Run: headless pygame with SDL's dummy video driver; simulated clock (each Clock.tick advances the game by its frame time, no real sleeping); random seed 0; keys injected as events and as key.get_pressed() state; no mouse input.
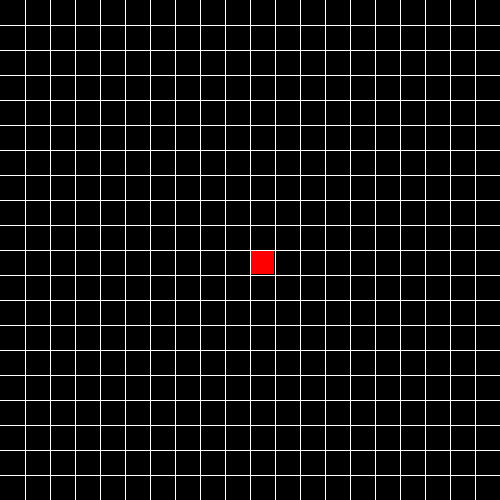
Frame 1 of 4 · flips 1–60 · no input
Frame 2 of 4 · flips 61–180 · tapped SPACE, RETURN · held RIGHT (→), D · screen unchanged from frame 1, image omitted
Frame 3 of 4 · flips 181–300 · held DOWN (↓), S · screen unchanged from frame 2, image omitted
Frame 4 of 4 · flips 301–420 · held LEFT (←), A, UP (↑), W · screen unchanged from frame 3, image omitted

The pygame program that drew these frames:

import pygame


class Cube(object):
    rows = 20
    w = 500

    def __init__(self, start, dx=1, dy=0, color=(255, 0, 0)):
        self.pos = start
        self.dx = 1
        self.dy = 0
        self.color = color

    def move(self, dx, dy):
        self.dx = dx
        self.dy = dy
        self.pos = (self.pos[0]+self.dx, self.pos[1]+self.dy)

    def draw(self, surface, eyes=False):
        dis = self.w // self.rows
        i = self.pos[0]
        j = self.pos[1]

        """ 
            왼쪽위를 기준으로 그리드크기만큼 간격두기 가로세로+1, 위아래양옆 크기-2
         """
        pygame.draw.rect(surface, self.color, (i*dis+1, j*dis+1, dis-2, dis-2))


class Snake(object):
    body = []
    turns = {}

    def __init__(self, color, pos):
        self.color = color
        self.head = Cube(pos)
        self.body.append(self.head)
        self.dx = 0
        self.dy = 1

    def move(self):
        """ 
            예를들어 뱀이 왼쪽으로 방향을 바꿨다고 가정하면, 머리부분을 제외한 나머지 부분은 여전히 앞으로 향한다.
            뱀의 나머지부분(머리제외)이 그 포인트 지점에 도착하면 그제서 왼쪽으로 방향을 바꾼다.
         """
        for event in pygame.event.get():
            if event.type == pygame.QUIT:
                pygame.quit()

            keys = pygame.key.get_pressed()

            for _ in keys:
                if keys[pygame.K_LEFT]:
                    self.dx = -1
                    self.dy = 0
                    """ 
                        방향전환했을 때 위치와 방향을 기억해야된다.
                        그래야 방향을 바꾼 지점에 나머지 부분이 도착하면 방향을 바꿀 수 있다
                     """
                    self.turns[self.head.pos[:]] = [self.dx, self.dy]

                elif keys[pygame.K_RIGHT]:
                    self.dx = 1
                    self.dy = 0
                    self.turns[self.head.pos[:]] = [self.dx, self.dy]

                elif keys[pygame.K_UP]:
                    self.dx = 0
                    self.dy = -1
                    self.turns[self.head.pos[:]] = [self.dx, self.dy]

                elif keys[pygame.K_DOWN]:
                    self.dx = 0
                    self.dy = 1
                    self.turns[self.head.pos[:]] = [self.dx, self.dy]

        for i, c in enumerate(self.body):  # c: cube
            p = c.pos[:]  # p: position
            if p in self.turns:
                turn = self.turns[p]
                c.move(turn[0], turn[1])
                if i == len(self.body)-1:
                    self.turns.pop(p)
            else:
                """ 경계선 체크 """
                if c.dx == -1 and c.pos[0] <= 0:
                    c.pos = (c.rows-1, c.pos[1])
                elif c.dx == 1 and c.pos[0] >= c.rows-1:
                    c.pos = (0, c.pos[1])
                elif c.dy == 1 and c.pos[1] >= c.rows-1:
                    c.pos = (c.pos[0], 0)
                elif c.dy == -1 and c.pos[1] <= 0:
                    c.pos = (c.pos[0], c.rows-1)
                else:
                    c.move(c.dx, c.dy)

    def reset(self, pos):
        pass

    def add_cube(self):
        pass

    def draw(self, surface):
        for i, c in enumerate(self.body):
            if i == 0:
                c.draw(surface, True)
            else:
                c.draw(surface)


def draw_grid(w, rows, surface):
    sizeBtn = w // rows

    x = 0
    y = 0

    for _ in range(rows):
        """ 그리드를 그릴때 초기값+증가값, 즉 등차수열로 표현된다. """
        x += sizeBtn
        y += sizeBtn

        # (x, 0), (x, w): x축 일직선
        pygame.draw.line(surface, (255, 255, 255), (x, 0), (x, w))
        # (0, y), (w, y): y축 일직선
        pygame.draw.line(surface, (255, 255, 255), (0, y), (w, y))


def re_draw_window(surface):
    global width, rows, s
    surface.fill((0, 0, 0))
    s.draw(surface)
    draw_grid(width, rows, surface)
    pygame.display.update()


def random_snake(rows, item):
    pass


def message_box(subject, content):
    pass


def main():
    global width, rows, s
    width = 500
    rows = 20
    win = pygame.display.set_mode((width, width))
    s = Snake((255, 0, 0), (10, 10))

    clock = pygame.time.Clock()
    flag = True

    while flag:
        pygame.time.delay(50)
        clock.tick(10)
        s.move()
        re_draw_window(win)


main()

""" 
    1. 화면 그리기:
        pygame.display.set_mode(size=(0, 0), flags=0, depth=0, display=0, vsync=0) -> Surface: 창 설정
        pygame.time.delay()
        pygame.time.Clock() fps를 설정
        pygame.display.update() 변경 사항만 업데이트
        pygame.Surface.fill(color, rect=None, special_flags=0) -> Rect: 단색으로 창을 채운다
        pygame.draw.line(surface, color, start_pos, end_pos, width) -> Rect: 선 그리기

    2. 스네이크 설정:
        pygame.event.get(eventtype=None) -> Eventlist: 모든 메시지를 가져오고. 타입 또는 타입 시퀀스가 주어지면 해당 메시지만 대기열에서 제거된다.
        ※ pygame에서 세로가 x방향 가로가 y 방향
        pygame.key.get_pressed() -> bools: 모든 키보드 버튼의 상태를 얻는다. 눌리면 True
 """
